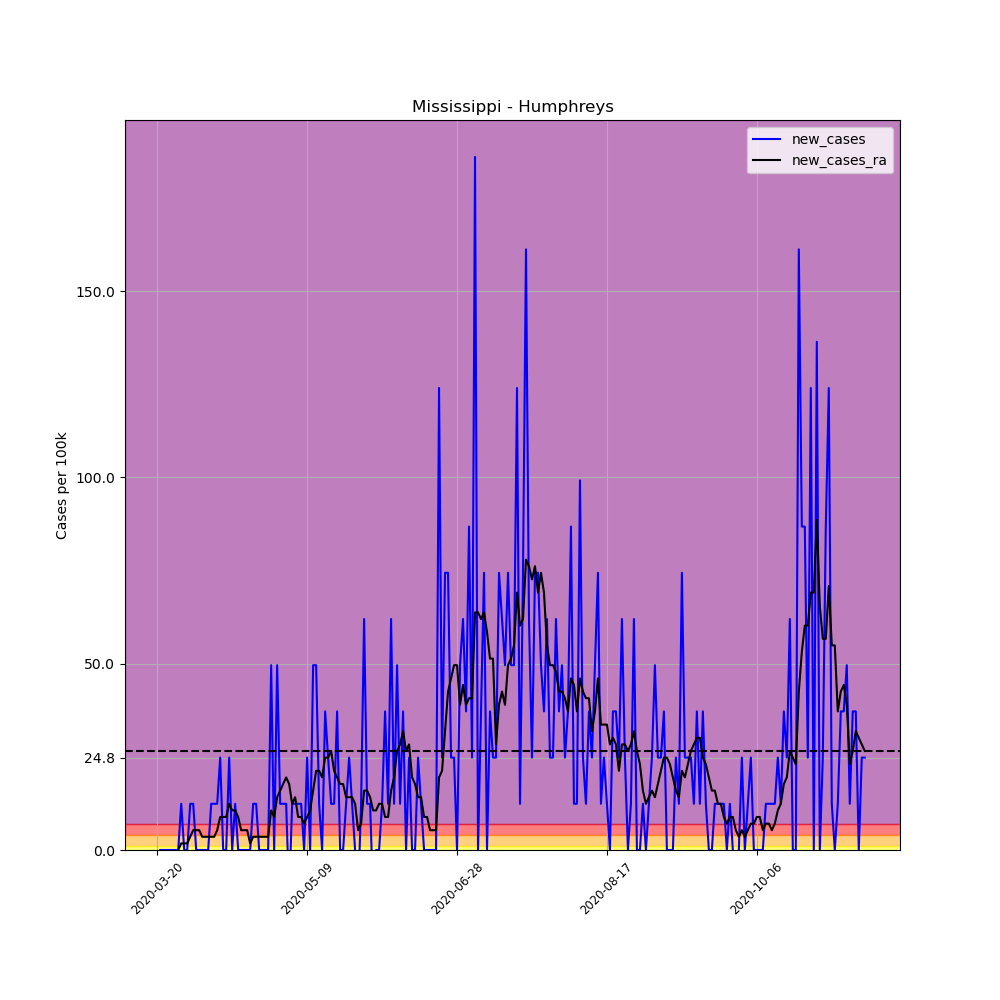

Values plotted in this chart, from the file beside it:
, date, county, state, fips, cases, deaths, COUNTY, STNAME, CTYNAME, POPESTIMATE2019, per_100k, per_100k_ra, new_cases, new_cases_ra
196814, 2020-03-20, Humphreys, Mississippi, 28053, 1, 0, 53, Mississippi, Humphreys, 8064, 12.4, , , 
196815, 2020-03-21, Humphreys, Mississippi, 28053, 1, 0, 53, Mississippi, Humphreys, 8064, 12.4, , 0.0, 
196816, 2020-03-22, Humphreys, Mississippi, 28053, 1, 0, 53, Mississippi, Humphreys, 8064, 12.4, , 0.0, 
196817, 2020-03-23, Humphreys, Mississippi, 28053, 1, 0, 53, Mississippi, Humphreys, 8064, 12.4, , 0.0, 
196818, 2020-03-24, Humphreys, Mississippi, 28053, 1, 0, 53, Mississippi, Humphreys, 8064, 12.4, , 0.0, 
196819, 2020-03-25, Humphreys, Mississippi, 28053, 1, 0, 53, Mississippi, Humphreys, 8064, 12.4, , 0.0, 
196820, 2020-03-26, Humphreys, Mississippi, 28053, 1, 0, 53, Mississippi, Humphreys, 8064, 12.4, 12.4, 0.0, 
196821, 2020-03-27, Humphreys, Mississippi, 28053, 1, 0, 53, Mississippi, Humphreys, 8064, 12.4, 12.4, 0.0, 0.0
196822, 2020-03-28, Humphreys, Mississippi, 28053, 2, 0, 53, Mississippi, Humphreys, 8064, 24.8, 14.17, 12.4, 1.772
196823, 2020-03-29, Humphreys, Mississippi, 28053, 2, 0, 53, Mississippi, Humphreys, 8064, 24.8, 15.94, 0.0, 1.772
196824, 2020-03-30, Humphreys, Mississippi, 28053, 2, 0, 53, Mississippi, Humphreys, 8064, 24.8, 17.72, 0.0, 1.772
196825, 2020-03-31, Humphreys, Mississippi, 28053, 3, 0, 53, Mississippi, Humphreys, 8064, 37.2, 21.26, 12.4, 3.543
196826, 2020-04-01, Humphreys, Mississippi, 28053, 4, 1, 53, Mississippi, Humphreys, 8064, 49.6, 26.57, 12.4, 5.315
196827, 2020-04-02, Humphreys, Mississippi, 28053, 4, 1, 53, Mississippi, Humphreys, 8064, 49.6, 31.89, 0.0, 5.315
196828, 2020-04-03, Humphreys, Mississippi, 28053, 4, 1, 53, Mississippi, Humphreys, 8064, 49.6, 37.2, 0.0, 5.315
196829, 2020-04-04, Humphreys, Mississippi, 28053, 4, 1, 53, Mississippi, Humphreys, 8064, 49.6, 40.75, 0.0, 3.543
196830, 2020-04-05, Humphreys, Mississippi, 28053, 4, 1, 53, Mississippi, Humphreys, 8064, 49.6, 44.29, 0.0, 3.543
196831, 2020-04-06, Humphreys, Mississippi, 28053, 4, 1, 53, Mississippi, Humphreys, 8064, 49.6, 47.83, 0.0, 3.543
196832, 2020-04-07, Humphreys, Mississippi, 28053, 5, 1, 53, Mississippi, Humphreys, 8064, 62, 51.37, 12.4, 3.543
196833, 2020-04-08, Humphreys, Mississippi, 28053, 6, 1, 53, Mississippi, Humphreys, 8064, 74.4, 54.92, 12.4, 3.543
196834, 2020-04-09, Humphreys, Mississippi, 28053, 7, 1, 53, Mississippi, Humphreys, 8064, 86.81, 60.23, 12.4, 5.315
196835, 2020-04-10, Humphreys, Mississippi, 28053, 9, 1, 53, Mississippi, Humphreys, 8064, 111.6, 69.09, 24.8, 8.858
196836, 2020-04-11, Humphreys, Mississippi, 28053, 9, 1, 53, Mississippi, Humphreys, 8064, 111.6, 77.95, 0.0, 8.858
196837, 2020-04-12, Humphreys, Mississippi, 28053, 9, 1, 53, Mississippi, Humphreys, 8064, 111.6, 86.81, 0.0, 8.858
196838, 2020-04-13, Humphreys, Mississippi, 28053, 11, 1, 53, Mississippi, Humphreys, 8064, 136.4, 99.21, 24.8, 12.4
196839, 2020-04-14, Humphreys, Mississippi, 28053, 11, 1, 53, Mississippi, Humphreys, 8064, 136.4, 109.8, 0.0, 10.63
196840, 2020-04-15, Humphreys, Mississippi, 28053, 12, 2, 53, Mississippi, Humphreys, 8064, 148.8, 120.5, 12.4, 10.63
196841, 2020-04-16, Humphreys, Mississippi, 28053, 12, 3, 53, Mississippi, Humphreys, 8064, 148.8, 129.3, 0.0, 8.858
196842, 2020-04-17, Humphreys, Mississippi, 28053, 12, 3, 53, Mississippi, Humphreys, 8064, 148.8, 134.6, 0.0, 5.315
196843, 2020-04-18, Humphreys, Mississippi, 28053, 12, 3, 53, Mississippi, Humphreys, 8064, 148.8, 140, 0.0, 5.315
196844, 2020-04-19, Humphreys, Mississippi, 28053, 12, 3, 53, Mississippi, Humphreys, 8064, 148.8, 145.3, 0.0, 5.315
196845, 2020-04-20, Humphreys, Mississippi, 28053, 12, 3, 53, Mississippi, Humphreys, 8064, 148.8, 147, 0.0, 1.772
196846, 2020-04-21, Humphreys, Mississippi, 28053, 13, 3, 53, Mississippi, Humphreys, 8064, 161.2, 150.6, 12.4, 3.543
196847, 2020-04-22, Humphreys, Mississippi, 28053, 14, 3, 53, Mississippi, Humphreys, 8064, 173.6, 154.1, 12.4, 3.543
196848, 2020-04-23, Humphreys, Mississippi, 28053, 14, 3, 53, Mississippi, Humphreys, 8064, 173.6, 157.7, 0.0, 3.543
196849, 2020-04-24, Humphreys, Mississippi, 28053, 14, 3, 53, Mississippi, Humphreys, 8064, 173.6, 161.2, 0.0, 3.543
196850, 2020-04-25, Humphreys, Mississippi, 28053, 14, 3, 53, Mississippi, Humphreys, 8064, 173.6, 164.8, 0.0, 3.543
196851, 2020-04-26, Humphreys, Mississippi, 28053, 14, 3, 53, Mississippi, Humphreys, 8064, 173.6, 168.3, 0.0, 3.543
196852, 2020-04-27, Humphreys, Mississippi, 28053, 18, 3, 53, Mississippi, Humphreys, 8064, 223.2, 178.9, 49.6, 10.63
196853, 2020-04-28, Humphreys, Mississippi, 28053, 18, 3, 53, Mississippi, Humphreys, 8064, 223.2, 187.8, 0.0, 8.858
196854, 2020-04-29, Humphreys, Mississippi, 28053, 22, 3, 53, Mississippi, Humphreys, 8064, 272.8, 202, 49.6, 14.17
196855, 2020-04-30, Humphreys, Mississippi, 28053, 23, 3, 53, Mississippi, Humphreys, 8064, 285.2, 217.9, 12.4, 15.94
196856, 2020-05-01, Humphreys, Mississippi, 28053, 24, 3, 53, Mississippi, Humphreys, 8064, 297.6, 235.6, 12.4, 17.72
196857, 2020-05-02, Humphreys, Mississippi, 28053, 25, 4, 53, Mississippi, Humphreys, 8064, 310, 255.1, 12.4, 19.49
196858, 2020-05-03, Humphreys, Mississippi, 28053, 24, 4, 53, Mississippi, Humphreys, 8064, 297.6, 272.8, -12.4, 17.72
196859, 2020-05-04, Humphreys, Mississippi, 28053, 25, 4, 53, Mississippi, Humphreys, 8064, 310, 285.2, 12.4, 12.4
196860, 2020-05-05, Humphreys, Mississippi, 28053, 26, 4, 53, Mississippi, Humphreys, 8064, 322.4, 299.4, 12.4, 14.17
196861, 2020-05-06, Humphreys, Mississippi, 28053, 27, 4, 53, Mississippi, Humphreys, 8064, 334.8, 308.2, 12.4, 8.858
196862, 2020-05-07, Humphreys, Mississippi, 28053, 28, 4, 53, Mississippi, Humphreys, 8064, 347.2, 317.1, 12.4, 8.858
196863, 2020-05-08, Humphreys, Mississippi, 28053, 28, 4, 53, Mississippi, Humphreys, 8064, 347.2, 324.2, 0.0, 7.086
196864, 2020-05-09, Humphreys, Mississippi, 28053, 30, 4, 53, Mississippi, Humphreys, 8064, 372, 333, 24.8, 8.858
196865, 2020-05-10, Humphreys, Mississippi, 28053, 30, 4, 53, Mississippi, Humphreys, 8064, 372, 343.7, 0.0, 10.63
196866, 2020-05-11, Humphreys, Mississippi, 28053, 34, 4, 53, Mississippi, Humphreys, 8064, 421.6, 359.6, 49.6, 15.94
196867, 2020-05-12, Humphreys, Mississippi, 28053, 38, 4, 53, Mississippi, Humphreys, 8064, 471.2, 380.9, 49.6, 21.26
196868, 2020-05-13, Humphreys, Mississippi, 28053, 39, 4, 53, Mississippi, Humphreys, 8064, 483.6, 402.1, 12.4, 21.26
196869, 2020-05-14, Humphreys, Mississippi, 28053, 39, 5, 53, Mississippi, Humphreys, 8064, 483.6, 421.6, 0.0, 19.49
196870, 2020-05-15, Humphreys, Mississippi, 28053, 42, 5, 53, Mississippi, Humphreys, 8064, 520.8, 446.4, 37.2, 24.8
196871, 2020-05-16, Humphreys, Mississippi, 28053, 44, 5, 53, Mississippi, Humphreys, 8064, 545.6, 471.2, 24.8, 24.8
196872, 2020-05-17, Humphreys, Mississippi, 28053, 45, 5, 53, Mississippi, Humphreys, 8064, 558, 497.8, 12.4, 26.57
196873, 2020-05-18, Humphreys, Mississippi, 28053, 46, 5, 53, Mississippi, Humphreys, 8064, 570.4, 519.1, 12.4, 21.26
... 177 more rows
